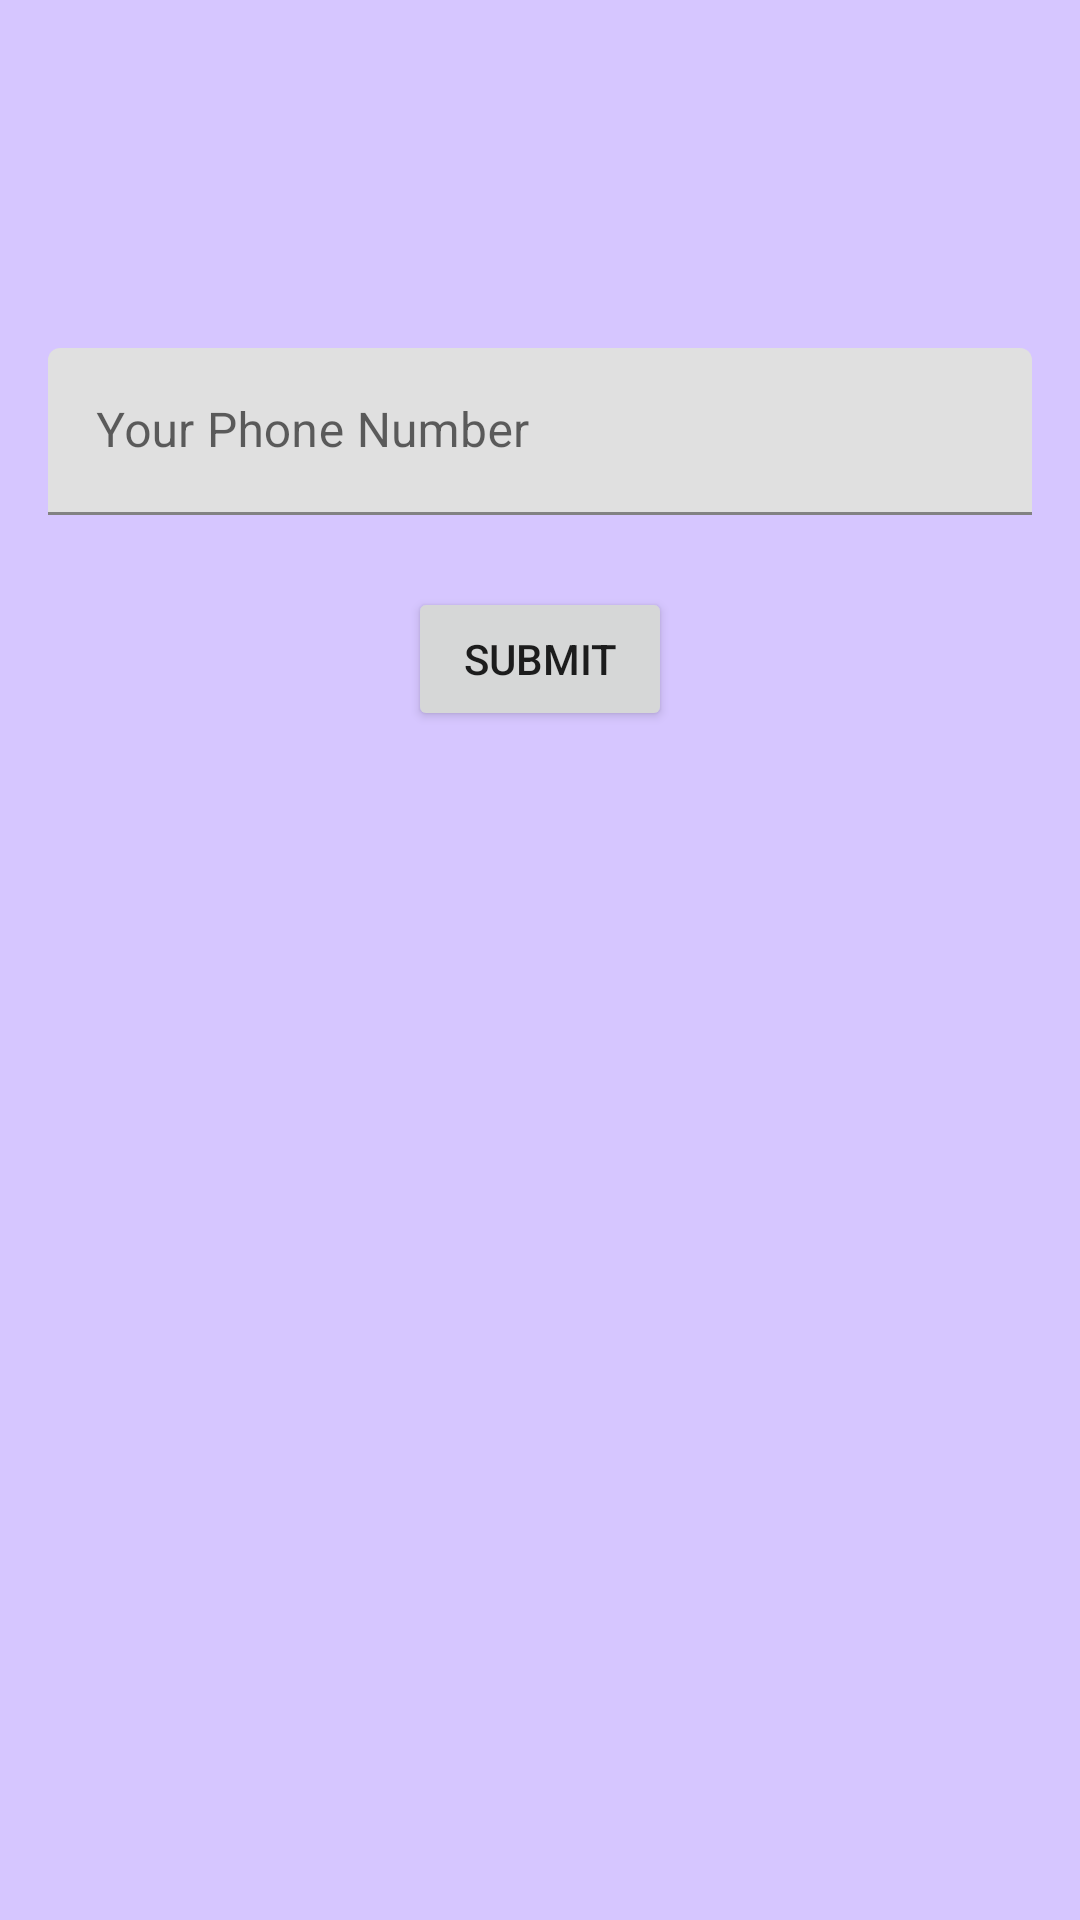

The Android layout XML behind this screen, and the referenced resources:
<!-- AndroidManifest.xml: application theme AppTheme -->
<!-- res/layout/selfregister.xml -->
<?xml version="1.0" encoding="utf-8"?>
<RelativeLayout
    xmlns:android="http://schemas.android.com/apk/res/android"
    android:layout_width="match_parent"
    android:layout_height="match_parent"
    android:padding="16dp">

    <com.google.android.material.textfield.TextInputLayout
        android:id="@+id/verify"
        android:layout_width="match_parent"
        android:layout_height="wrap_content"
        android:layout_marginTop="100dp">

        <com.google.android.material.textfield.TextInputEditText
            android:id="@+id/editText1"
            android:layout_width="match_parent"
            android:layout_height="wrap_content"
            android:hint="Your Phone Number"
            android:inputType="phone" />

    </com.google.android.material.textfield.TextInputLayout>

    <Button
        android:id="@+id/button1"
        android:layout_width="wrap_content"
        android:layout_height="wrap_content"
        android:layout_below="@id/verify"
        android:layout_centerHorizontal="true"
        android:layout_marginTop="24dp"
        android:text="Submit" />

</RelativeLayout>
<!-- resources referenced by this layout -->
<resources>
  <style name="AppTheme" parent="Theme.MaterialComponents.Light.NoActionBar">
          <item name="colorPrimary">@color/purple_main</item>
          <item name="colorPrimaryDark">@color/purple_dark</item>
          <item name="colorAccent">@color/purple_main</item>
          
          <item name="android:windowBackground">@color/backgroundColor</item>
          <item name="android:statusBarColor">@color/backgroundColor</item>
          <item name="android:windowLightStatusBar">true</item>
          
          
          <item name="bottomNavigationStyle">@style/Widget.App.BottomNavigationView</item>
      </style>
  <color name="purple_main">#8B44FF</color>
  <color name="purple_dark">#4B0082</color>
  <color name="backgroundColor">#D6C6FF</color>
  <style name="Widget.App.BottomNavigationView" parent="Widget.MaterialComponents.BottomNavigationView">
          <item name="backgroundTint">@color/bottomNavBackground</item>
          <item name="itemIconTint">@color/purple_main</item>
          <item name="itemTextColor">@color/purple_main</item>
          <item name="itemRippleColor">@color/purple_light</item>
      </style>
  <color name="bottomNavBackground">#FFFFFF</color>
  <color name="purple_light">#EDE7F6</color>
</resources>
